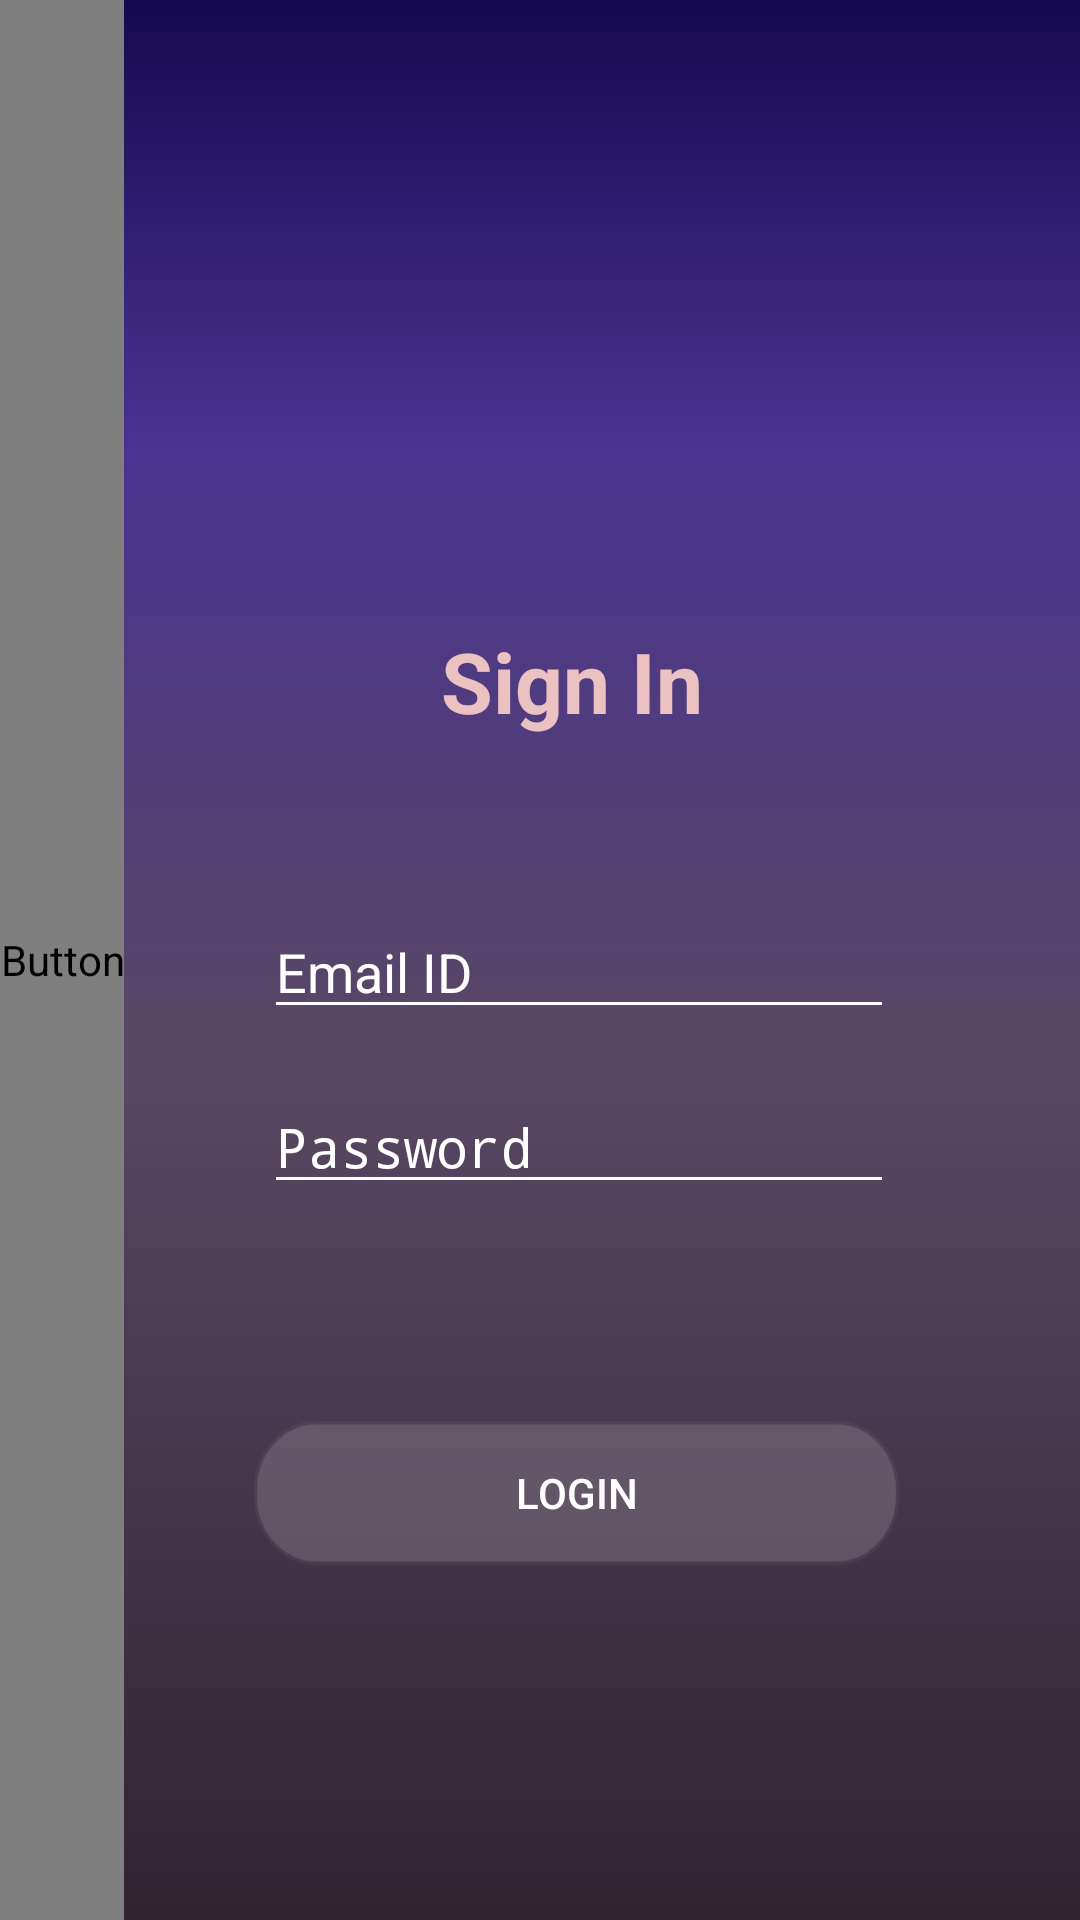

Reconstruct the res/layout file that produces this screen, plus the resources it refers to.
<!-- AndroidManifest.xml: activity theme AppTheme -->
<!-- res/layout/activity_main.xml -->
<?xml version="1.0" encoding="utf-8"?>
<android.support.constraint.ConstraintLayout xmlns:android="http://schemas.android.com/apk/res/android"
    xmlns:app="http://schemas.android.com/apk/res-auto"
    xmlns:tools="http://schemas.android.com/tools"
    android:layout_width="match_parent"
    android:layout_height="match_parent"
    android:background="@drawable/rect"
    tools:context=".MainActivity">


    <Button
        android:id="@+id/button"
        android:layout_width="wrap_content"
        android:layout_height="match_parent"
        android:background="@drawable/path"
        android:fontFamily="@string/fab_transformation_scrim_behavior"
        android:text="SignUp"
        android:textColor="#AEBAF7"
        android:textSize="20sp"
        android:textStyle="bold"
        app:layout_constraintStart_toStartOf="parent"
        app:layout_constraintTop_toTopOf="parent" />

    <EditText
        android:id="@+id/password"
        android:layout_width="wrap_content"
        android:layout_height="wrap_content"
        android:layout_marginStart="30dp"
        android:layout_marginTop="8dp"
        android:layout_marginEnd="8dp"
        android:layout_marginBottom="8dp"
        android:backgroundTint="#fff"
        android:ems="10"
        android:hint="Password"
        android:inputType="textPassword"
        android:textColorHint="#fff"
        app:layout_constraintBottom_toBottomOf="parent"
        app:layout_constraintEnd_toEndOf="parent"
        app:layout_constraintHorizontal_bias="0.236"
        app:layout_constraintStart_toEndOf="@+id/button"
        app:layout_constraintTop_toBottomOf="@+id/user"
        app:layout_constraintVertical_bias="0.037" />

    <EditText
        android:id="@+id/user"
        android:layout_width="wrap_content"
        android:layout_height="wrap_content"
        android:layout_marginStart="30dp"
        android:layout_marginTop="56dp"
        android:layout_marginEnd="8dp"
        android:backgroundTint="#fff"
        android:ems="10"
        android:hint="Email ID"
        android:inputType="textPersonName"
        android:textColorHint="#fff"
        app:layout_constraintEnd_toEndOf="parent"
        app:layout_constraintHorizontal_bias="0.236"
        app:layout_constraintStart_toEndOf="@+id/button"
        app:layout_constraintTop_toBottomOf="@+id/Text" />

    <TextView
        android:id="@+id/Text"
        android:layout_width="wrap_content"
        android:layout_height="wrap_content"
        android:layout_marginStart="29dp"
        android:layout_marginTop="260dp"
        android:layout_marginEnd="8dp"
        android:layout_marginBottom="220dp"
        android:ems="10"
        android:inputType="textPersonName"
        android:paddingLeft="105dp"
        android:text="Sign In"
        android:textColor="#ECC1C1"
        android:textSize="28sp"
        android:textStyle="bold"
        app:layout_constraintBottom_toTopOf="@+id/login"
        app:layout_constraintEnd_toEndOf="parent"
        app:layout_constraintHorizontal_bias="0.591"
        app:layout_constraintStart_toEndOf="@+id/button"
        app:layout_constraintTop_toTopOf="parent" />

    <Button
        android:id="@+id/login"
        android:layout_width="215dp"
        android:layout_height="wrap_content"
        android:layout_marginStart="8dp"
        android:layout_marginTop="8dp"
        android:layout_marginEnd="8dp"
        android:layout_marginBottom="170dp"
        android:background="@drawable/button"
        android:text="LOGIN"
        android:textColor="#fff"
        app:layout_constraintBottom_toBottomOf="parent"
        app:layout_constraintEnd_toEndOf="parent"
        app:layout_constraintHorizontal_bias="0.402"
        app:layout_constraintStart_toEndOf="@+id/button"
        app:layout_constraintTop_toBottomOf="@+id/Text"
        app:layout_constraintVertical_bias="0.23" />

    <ImageView
        android:id="@+id/imageView"
        android:layout_width="178dp"
        android:layout_height="136dp"
        android:layout_marginStart="8dp"
        android:layout_marginTop="92dp"
        android:layout_marginEnd="76dp"
        android:layout_marginBottom="8dp"
        app:layout_constraintBottom_toTopOf="@+id/Text"
        app:layout_constraintEnd_toEndOf="parent"
        app:layout_constraintHorizontal_bias="0.934"
        app:layout_constraintStart_toEndOf="@+id/button"
        app:layout_constraintTop_toTopOf="parent"
        app:layout_constraintVertical_bias="0.0"
        app:srcCompat="@drawable/logo1" />
</android.support.constraint.ConstraintLayout>
<!-- resources referenced by this layout -->
<resources>
  <!-- drawable button: png bitmap (drawable-hdpi, 2362 bytes) -->
  <!-- drawable logo1: png bitmap (drawable-hdpi, 71837 bytes) -->
  <!-- drawable path: png bitmap (drawable-hdpi, 3652 bytes) -->
  <!-- drawable rect: png bitmap (drawable-hdpi, 4017 bytes) -->
  <style name="AppTheme" parent="Theme.AppCompat.Light.NoActionBar">
          
          <item name="colorPrimary">@color/colorPrimary</item>
          <item name="colorPrimaryDark">@color/colorPrimaryDark</item>
          <item name="colorAccent">@color/colorAccent</item>
      </style>
  <color name="colorPrimary">#008577</color>
  <color name="colorPrimaryDark">#020341</color>
  <color name="colorAccent">#D81B60</color>
</resources>
